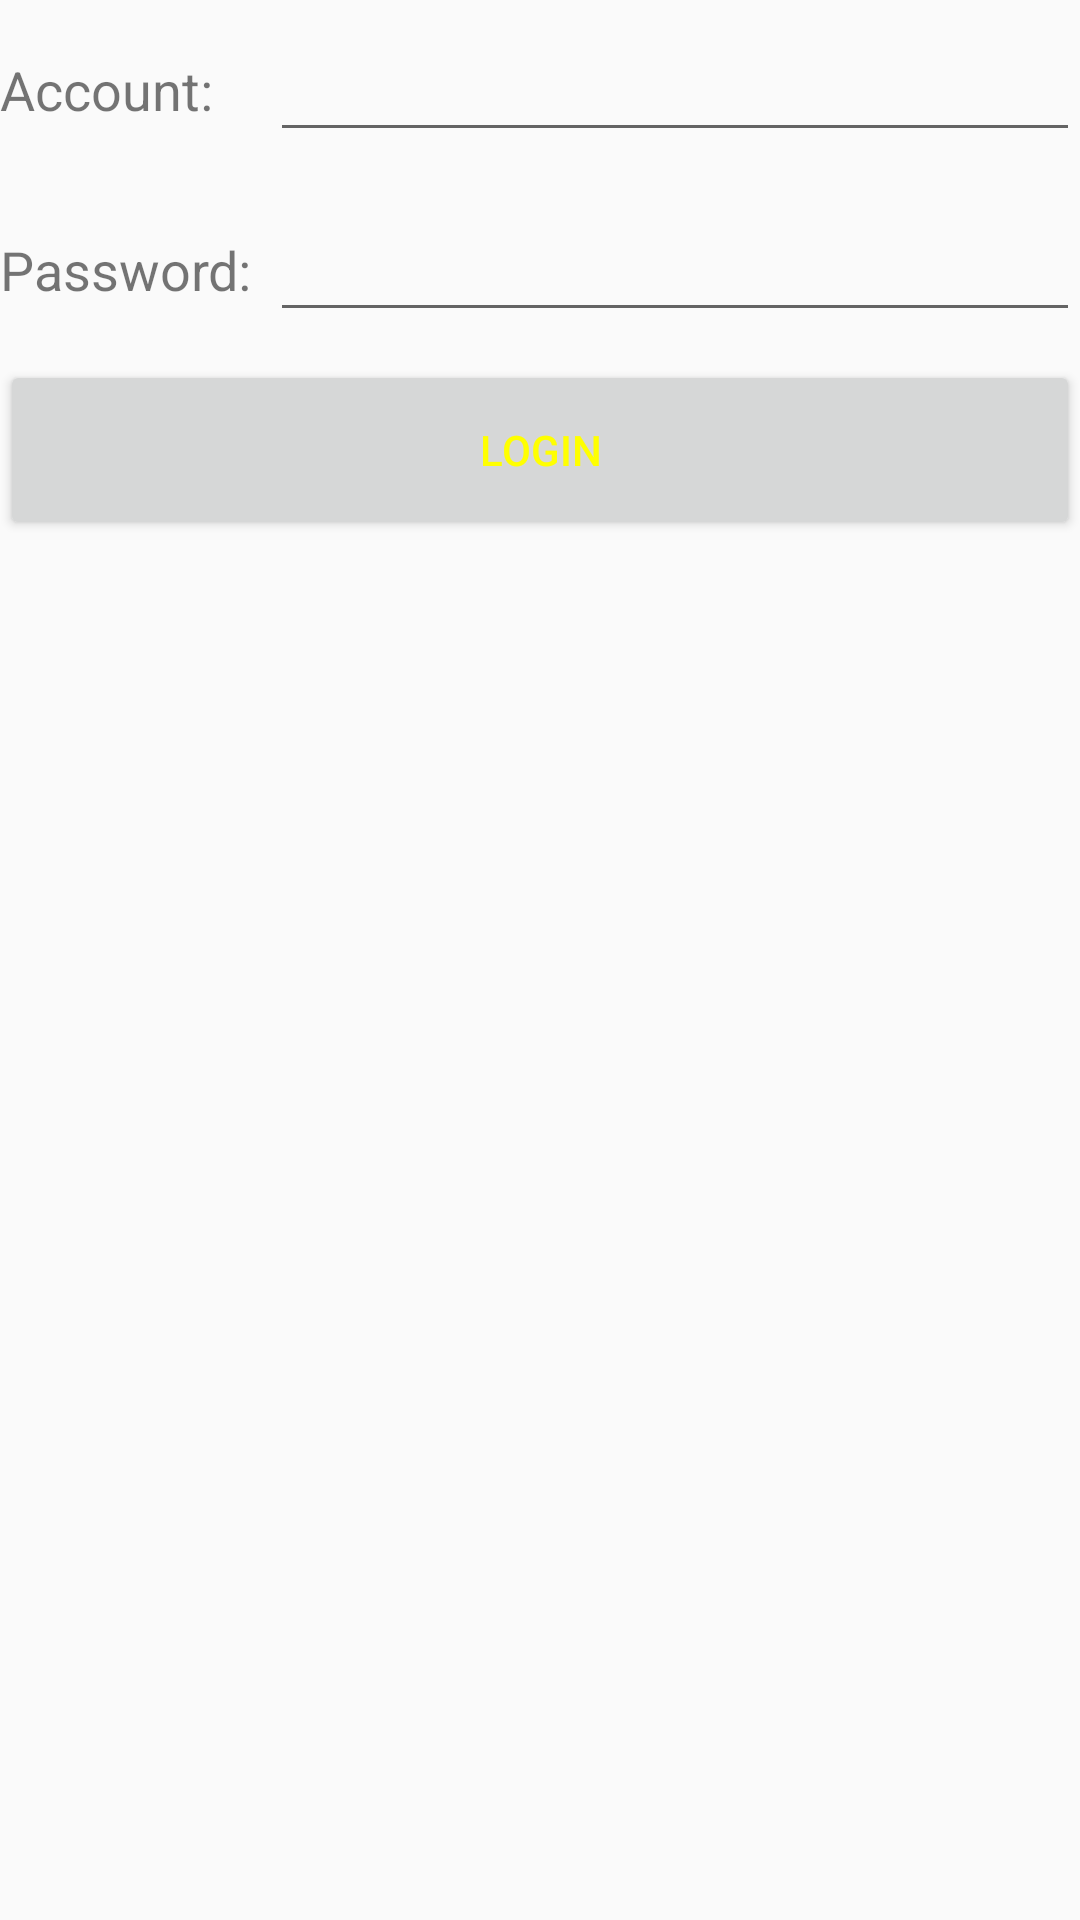

Android layout source for this screen:
<!-- AndroidManifest.xml: application theme AppTheme -->
<!-- res/layout/login_layout.xml -->
<?xml version="1.0" encoding="utf-8"?>
<LinearLayout xmlns:android="http://schemas.android.com/apk/res/android"
    android:layout_width="match_parent"
    android:layout_height="match_parent"
    android:orientation="vertical">
    <LinearLayout
        android:orientation="horizontal"
        android:layout_width="match_parent"
        android:layout_height="60dp">
        <TextView
            android:layout_gravity="center_vertical"
            android:text="Account:"
            android:textSize="18sp"
            android:layout_width="90dp"
            android:layout_height="wrap_content"/>
        <EditText
            android:layout_gravity="center_vertical"
            android:id="@+id/account"
            android:layout_weight="1"
            android:layout_width="0dp"
            android:layout_height="wrap_content"/>
    </LinearLayout>
    <LinearLayout
        android:orientation="horizontal"
        android:layout_width="match_parent"
        android:layout_height="60dp">
        <TextView
            android:layout_gravity="center_vertical"
            android:text="Password:"
            android:textSize="18sp"
            android:layout_width="90dp"
            android:layout_height="wrap_content"/>
        <EditText
            android:layout_gravity="center_vertical"
            android:id="@+id/textPassword"
            android:layout_weight="1"
            android:layout_width="0dp"
            android:layout_height="wrap_content"/>
    </LinearLayout>
    <Button
        android:id="@+id/login"
        android:text="Login"
        android:layout_width="match_parent"
        android:layout_height="60dp"/>
</LinearLayout>
<!-- resources referenced by this layout -->
<resources>
  <style name="AppTheme" parent="Theme.AppCompat.Light.NoActionBar">
          
          <item name="colorPrimary">@color/colorPrimary</item>
          <item name="colorPrimaryDark">@color/colorPrimaryDark</item>
          <item name="colorAccent">@color/colorAccent</item>
          <item name="android:textColorPrimary">@color/textColorPrimary</item>
  
  
      </style>
  <color name="colorPrimary">#6200EE</color>
  <color name="colorPrimaryDark">#3700B3</color>
  <color name="colorAccent">#03DAC5</color>
  <color name="textColorPrimary">#ffff00</color>
</resources>
